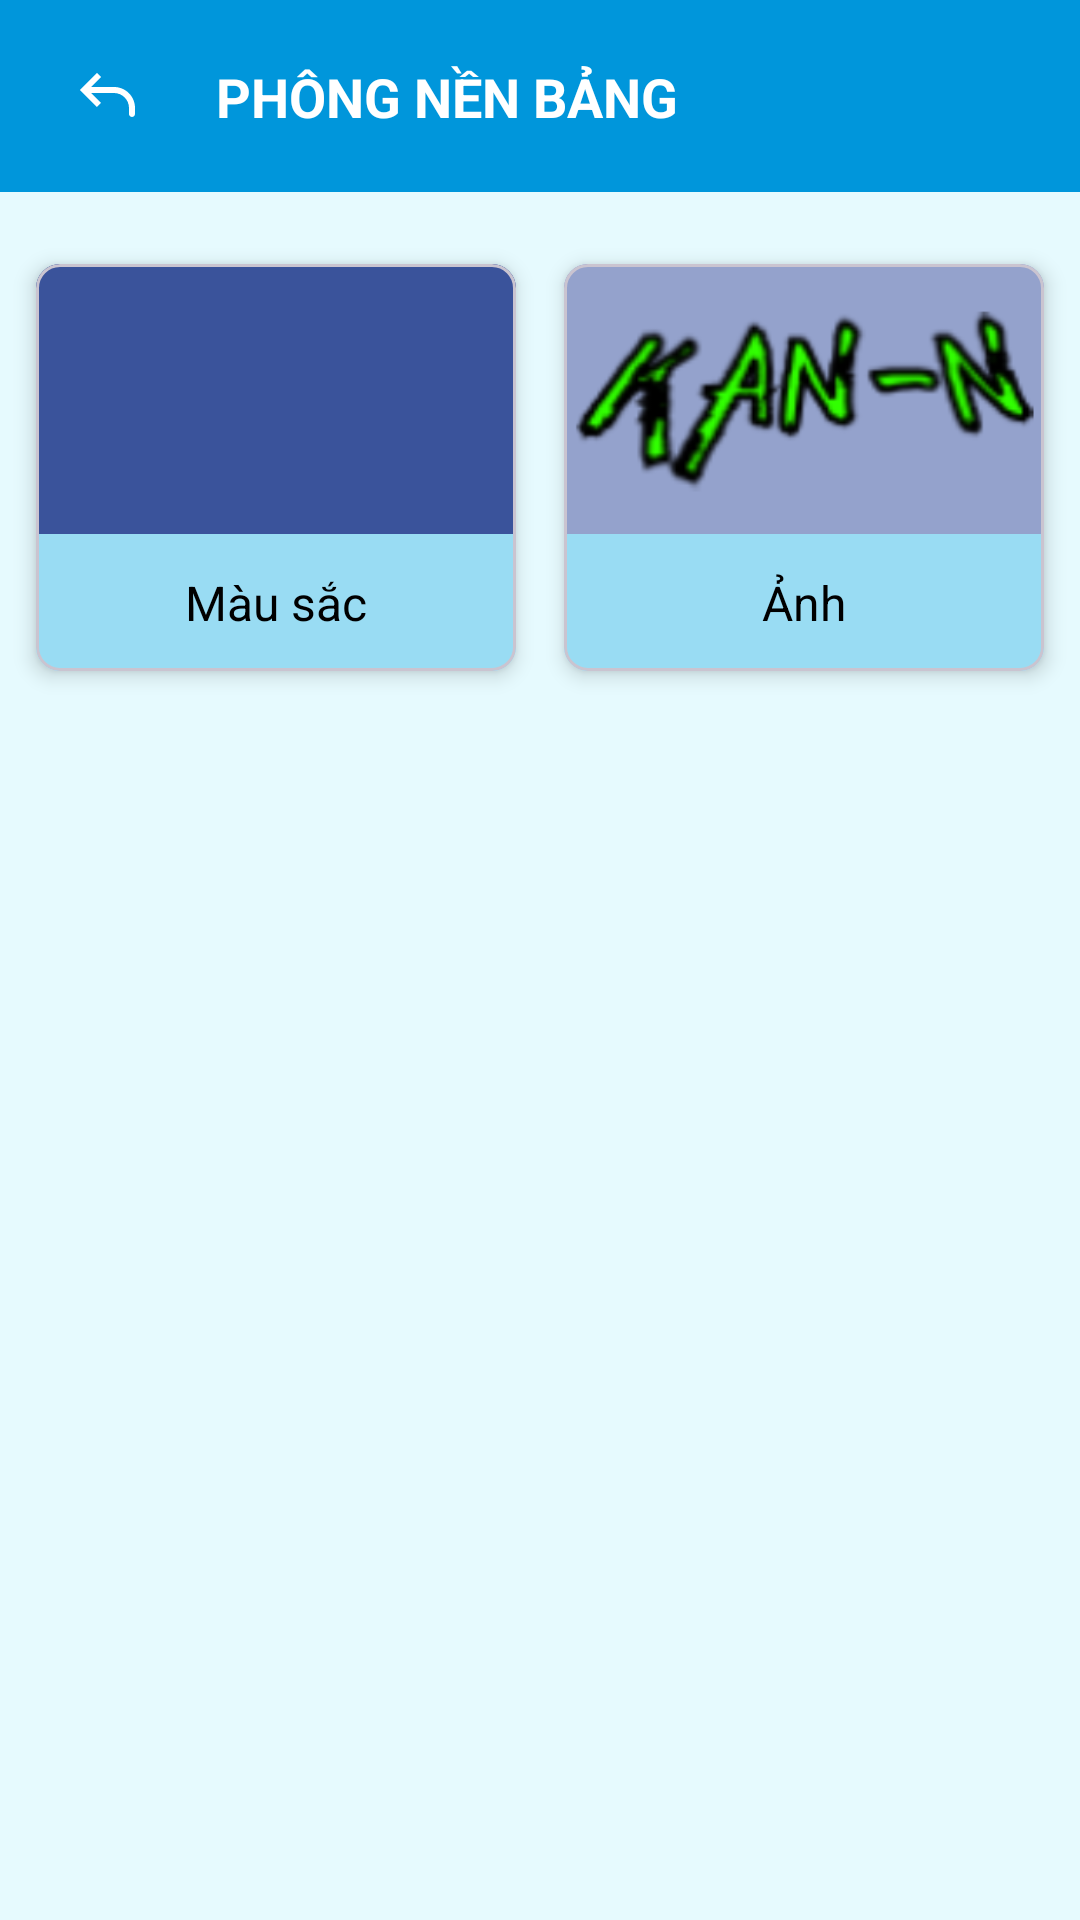

The Android layout XML behind this screen, and the referenced resources:
<!-- AndroidManifest.xml: application theme Theme.Kann -->
<!-- res/layout/fragment_tao_bangmoi_chonphong.xml -->
<?xml version="1.0" encoding="utf-8"?>
<androidx.constraintlayout.widget.ConstraintLayout xmlns:android="http://schemas.android.com/apk/res/android"
    xmlns:app="http://schemas.android.com/apk/res-auto"
    xmlns:tools="http://schemas.android.com/tools"
    android:layout_width="match_parent"
    android:layout_height="match_parent"
    android:background="#E6FAFE"
    tools:context=".ui.fragments.taobangmoi.TaoBangMoiFragment">

    <com.google.android.material.appbar.AppBarLayout
        android:id="@+id/appBarLayout"
        android:layout_width="0dp"
        android:layout_height="wrap_content"
        app:layout_constraintEnd_toEndOf="parent"
        app:layout_constraintStart_toStartOf="parent"
        app:layout_constraintTop_toTopOf="parent">

        <com.google.android.material.appbar.MaterialToolbar
            android:id="@+id/toolbar_chon_phong"
            android:layout_width="match_parent"
            android:layout_height="?attr/actionBarSize"
            android:background="#0096DB"
            app:theme="@style/ThemeOverlay.AppCompat.Dark.ActionBar">

            <androidx.constraintlayout.widget.ConstraintLayout
                android:layout_width="match_parent"
                android:layout_height="match_parent">

                <ImageView
                    android:id="@+id/iv_back"
                    android:layout_width="wrap_content"
                    android:layout_height="wrap_content"
                    android:background="?attr/selectableItemBackgroundBorderless"
                    android:contentDescription="Quay lại"
                    android:padding="8dp"
                    android:src="@drawable/ic_quaylai_v1"
                    app:layout_constraintBottom_toBottomOf="parent"
                    app:layout_constraintStart_toStartOf="parent"
                    app:layout_constraintTop_toTopOf="parent"
                    app:tint="@color/white" />

                <TextView
                    android:id="@+id/tv_toolbar_title"
                    android:layout_width="wrap_content"
                    android:layout_height="wrap_content"
                    android:layout_marginStart="16dp"
                    android:text="PHÔNG NỀN BẢNG"
                    android:textColor="@color/white"
                    android:textSize="18sp"
                    android:textStyle="bold"
                    app:layout_constraintBottom_toBottomOf="parent"
                    app:layout_constraintStart_toEndOf="@+id/iv_back"
                    app:layout_constraintTop_toTopOf="parent" />

            </androidx.constraintlayout.widget.ConstraintLayout>

        </com.google.android.material.appbar.MaterialToolbar>

    </com.google.android.material.appbar.AppBarLayout>

    <com.google.android.material.card.MaterialCardView
        android:id="@+id/card_colors"
        android:layout_width="160dp"
        android:layout_height="wrap_content"
        android:layout_marginTop="24dp"
        android:clickable="true"
        android:focusable="true"
        app:cardCornerRadius="8dp"
        app:cardElevation="4dp"
        app:layout_constraintEnd_toStartOf="@+id/card_image"
        app:layout_constraintHorizontal_bias="0.5"
        app:layout_constraintStart_toStartOf="parent"
        app:layout_constraintTop_toBottomOf="@+id/appBarLayout"
        app:layout_constraintHorizontal_chainStyle="packed">

        <LinearLayout
            android:layout_width="match_parent"
            android:layout_height="wrap_content"
            android:orientation="vertical">

            <ImageView
                android:id="@+id/iv_color_preview"
                android:layout_width="match_parent"
                android:layout_height="90dp"
                android:background="#3A539B"
                android:contentDescription="Màu sắc"
                android:paddingVertical="20dp"
                android:scaleType="centerInside"/>
            <TextView
                android:layout_width="match_parent"
                android:layout_height="wrap_content"
                android:gravity="center"
                android:padding="12dp"
                android:text="Màu sắc"
                android:textColor="@android:color/black"
                android:textSize="16sp"
                android:background="#99DCF3"/>
        </LinearLayout>

    </com.google.android.material.card.MaterialCardView>

    <com.google.android.material.card.MaterialCardView
        android:id="@+id/card_image"
        android:layout_width="160dp"
        android:layout_height="wrap_content"
        android:layout_marginStart="16dp"
        android:clickable="true"
        android:focusable="true"
        app:cardCornerRadius="8dp"
        app:cardElevation="4dp"
        app:layout_constraintEnd_toEndOf="parent"
        app:layout_constraintHorizontal_bias="0.5"
        app:layout_constraintStart_toEndOf="@+id/card_colors"
        app:layout_constraintTop_toTopOf="@+id/card_colors">

        <LinearLayout
            android:layout_width="match_parent"
            android:layout_height="wrap_content"
            android:orientation="vertical">

            <ImageView
                android:id="@+id/iv_image_preview"
                android:layout_width="match_parent"
                android:layout_height="90dp"
                android:contentDescription="Ảnh"
                android:background="#94A2CC"
                android:scaleType="centerInside"
                android:src="@drawable/logo" />
            <TextView
                android:layout_width="match_parent"
                android:layout_height="wrap_content"
                android:gravity="center"
                android:padding="12dp"
                android:text="Ảnh"
                android:textColor="@android:color/black"
                android:textSize="16sp"
                android:background="#99DCF3"/>
        </LinearLayout>

    </com.google.android.material.card.MaterialCardView>

</androidx.constraintlayout.widget.ConstraintLayout>
<!-- resources referenced by this layout -->
<resources>
  <color name="white">#FFFFFFFF</color>
  <!-- drawable ic_quaylai_v1 (drawable) -->
  <vector xmlns:android="http://schemas.android.com/apk/res/android" android:height="24dp" android:viewportHeight="24" android:viewportWidth="24" android:width="24dp">
        
      <path android:fillColor="#FFF" android:pathData="M4,10L3.293,10.707L2.586,10L3.293,9.293L4,10ZM21,18C21,18.552 20.552,19 20,19C19.448,19 19,18.552 19,18L21,18ZM8.293,15.707L3.293,10.707L4.707,9.293L9.707,14.293L8.293,15.707ZM3.293,9.293L8.293,4.293L9.707,5.707L4.707,10.707L3.293,9.293ZM4,9L14,9L14,11L4,11L4,9ZM21,16L21,18L19,18L19,16L21,16ZM14,9C17.866,9 21,12.134 21,16L19,16C19,13.239 16.761,11 14,11L14,9Z"/>
      
  </vector>
  <!-- drawable logo: png bitmap (drawable, 22929 bytes) -->
  <style name="Theme.Kann" parent="Base.Theme.Kann" />
  <style name="Base.Theme.Kann" parent="Theme.Material3.DayNight.NoActionBar">
          
          
      </style>
</resources>
